Run: headless pygame with SDL's dummy video driver; simulated clock (each Clock.tick advances the game by its frame time, no real sleeping); random seed 0; keys injected as events and as key.get_pressed() state; mouse plan: one left click at the window centre at the start of phase 2, then a move to the lower-right quarter at the start of phase 3.
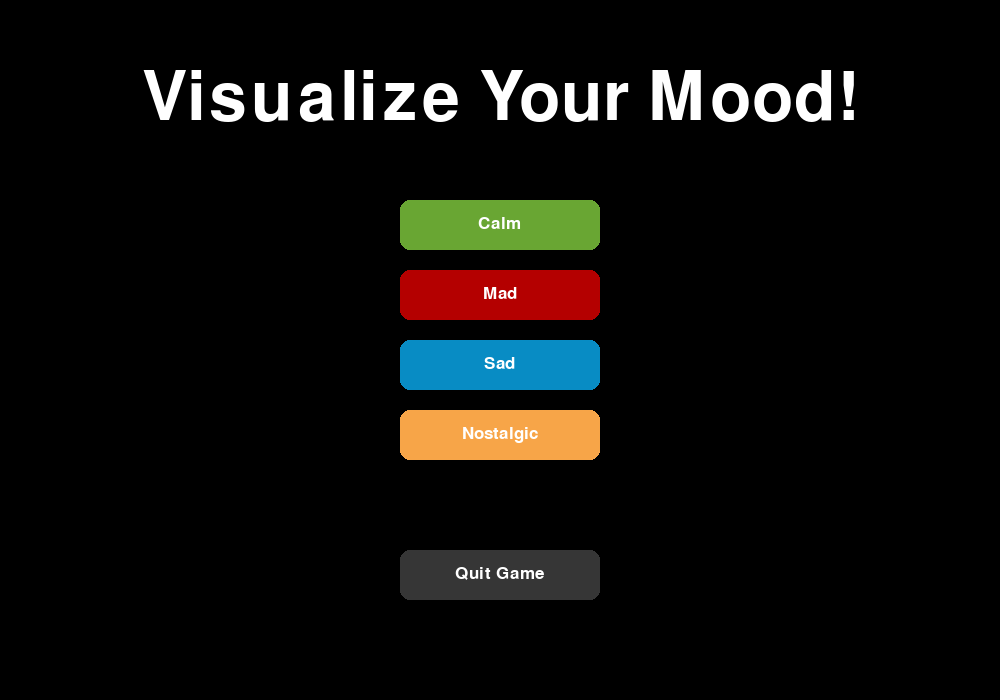
Frame 1 of 4 · flips 1–60 · no input
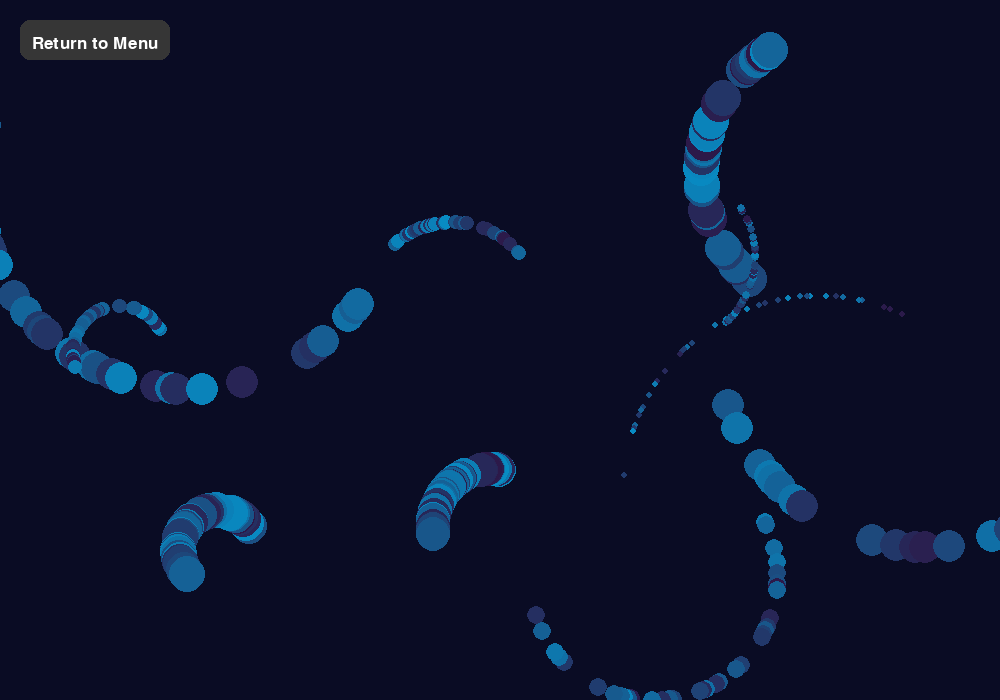
Frame 2 of 4 · flips 61–180 · clicked the window centre · tapped SPACE, RETURN · held RIGHT (→), D
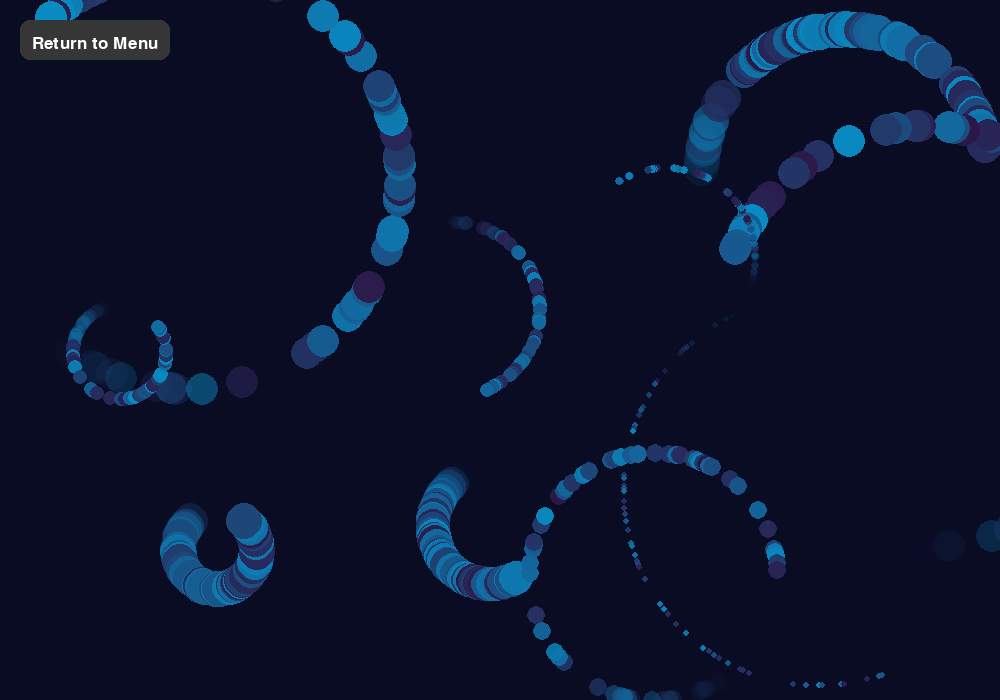
Frame 3 of 4 · flips 181–300 · moved the mouse to the lower-right quarter · held DOWN (↓), S
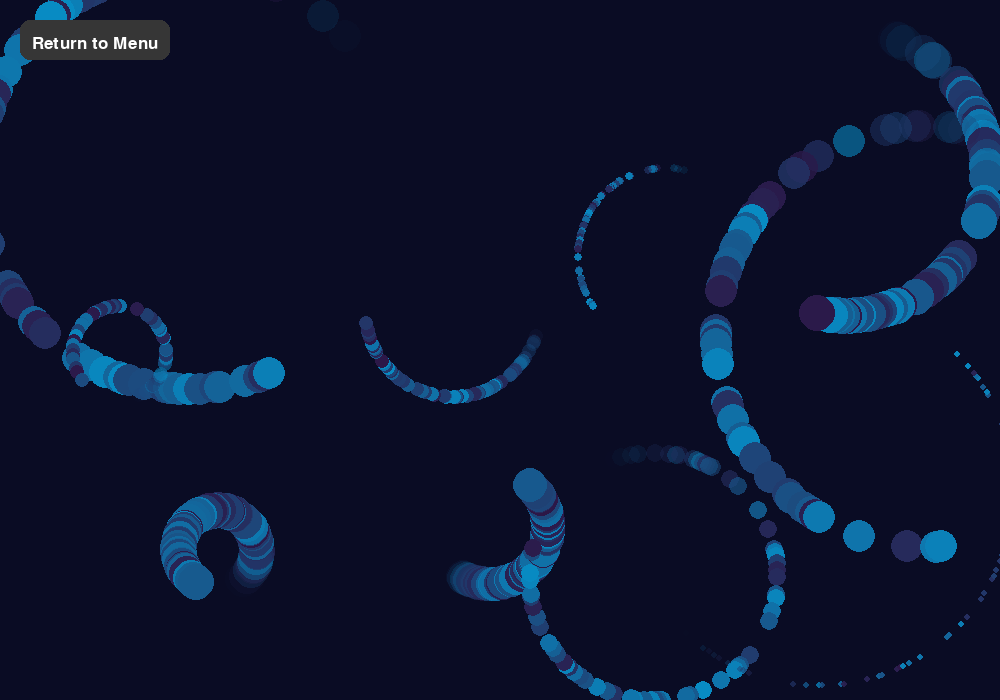
Frame 4 of 4 · flips 301–420 · held LEFT (←), A, UP (↑), W

The pygame program that drew these frames:

import random
import pygame
import math
import sys

used_centers = []
ui_block = None

MENU = "menu"
VISUALIZER = "visualizer"

class Particle():
     
    def __init__(self, pos, vel, size, life, mood):
        self.pos = list(pos)
        self.vel = vel
        self.size = size
        self.mood = mood
        self.age = 0
        self.life = life
        self.dead = False

        # Color Logic
        self.color = self._get_mood_color()
        self.surface = self.update_surface()

    def _get_mood_color(self):
        # Base Mood Colors
        schemes = {
            1: [(255, 138, 198), (255, 84, 158)],      # Calm: Pink
            2: [(180, 0, 0), (255, 100, 0)],        # Mad: Red/Orange
            3: [(8, 140, 196), (45, 23, 71)],    # Sad: Dark Blue/Purple
            4: [(255, 176, 100), (255, 197, 82)]     # Nostalgic: Yellow/Orange
        }
        c1, c2 = schemes.get(self.mood, [(255, 255, 255), (200, 200,200)])

        # Random Color Blends
        mix = random.random()
        return pygame.Color(
            int(c1[0] * mix + c2[0] * (1-mix)),
            int(c1[1] * mix + c2[1] * (1-mix)),
            int(c1[2] * mix + c2[2] * (1-mix)),
        )

    def update(self, dt):
        self.age += dt

        self.pos[0] += self.vel[0] * dt * 0.05
        self.pos[1] += self.vel[1] * dt * 0.05

        if self.age > self.life:
            self.dead = True

    def update_surface(self):
        surf = pygame.Surface((self.size, self.size), pygame.SRCALPHA)
        pygame.draw.circle(surf, self.color, (self.size//2, self.size//2), self.size//2)
        return surf
    
    def draw(self, surface):
       progress = self.age / self.life
       # Spiral stay visible for first 70%
       if progress < 0.7:
           alpha = 255
        # Fade last 30%
       else:
           fade_progress = (progress - 0.7) / 0.3
           alpha = int(255 * (1 - fade_progress))
           
       alpha = max(0, min(255, alpha))
       
       self.surface.set_alpha(alpha)
       surface.blit(self.surface, self.pos)

class ParticleTrail():
    def __init__(self, screen_res, mood):
        # Initiate random particle positions
        margin = 80
        min_distance = 180
        
        while True:
            candidate = [
                random.randint(margin, screen_res[0] - margin),
                random.randint(margin, screen_res[1] - margin)
            ]

            if (
                all(math.dist(candidate, c) > min_distance for c in used_centers)
                and (ui_block is None or not ui_block.collidepoint(candidate))
            ):
                used_centers.append(candidate)
                self.center = candidate
                break

        self.spiral_scale = random.uniform(0.6, 2.5)
        self.radius = random.randint(20, 100) * self.spiral_scale
        self.trail_size = random.randint(6, 40)
        self.trail_variation = random.uniform(0.85, 1.15)
        self.angle = random.uniform(0, math.pi * 2)

        # Random speed for each mood
        speed_mult = { 1: 0.06, 2: 0.1, 3: 0.02, 4: 0.04}
        self.rot_speed = random.uniform(0.5, 1.5) * speed_mult.get(mood, 0.02)
        self.direction = random.choice([1, -1]) # clockwise/ counter-clockwise

        self.mood = mood
        self.particles = []

    def update(self, dt):
        self.angle += self.rot_speed * self.direction
        x = self.center[0] + math.cos(self.angle) * self.radius
        y = self.center[1] + math.sin(self.angle) * self.radius

        if random.random() > 0.7:
        # Spiral movement direction
            vx, vy = 0, 0

            size = int(self.trail_size * self.trail_variation)

            self.particles.append(
                Particle((x, y), (0, 0), size, 3000, self.mood)
            )

        for p in self.particles:
            p.update(dt)

        self.particles = [p for p in self.particles if not p.dead]

    def draw(self, surface):
        for p in self.particles: p.draw(surface)


class App():
    
    def __init__(self):
        pygame.init()
        pygame.font.init()
        self.res = (1000, 700)
        self.screen = pygame.display.set_mode(self.res)
        pygame.display.set_caption("Mood Art Visualizer")
        self.clock = pygame.time.Clock()
        self.state = MENU
        self.mood = 1
        self.trails = []
        self.running = True

    def draw_button(self, text, rect, color):
        mouse = pygame.mouse.get_pos()
        # Hover effect
        draw_color = (min(color[0]+30, 255), min(color[1]+30, 255), min(color[2]+30, 255)) if rect.collidepoint(mouse) else color
        pygame.draw.rect(self.screen, draw_color, rect, border_radius=10)
        font = pygame.font.SysFont(None, 25)
        img = font.render(text, True, (255, 255, 255))
        self.screen.blit(img, (rect.x + (rect.width - img.get_width())//2, rect.y + 15))

    def run(self):
        while self.running:
            dt = self.clock.tick(60)

            events = pygame.event.get()

            for event in events:
                if event.type == pygame.QUIT:
                    self.running = False

            if self.state == MENU:
                self.menu_loop(events)
            else:
                self.visualizer_loop(dt, events)
        
        pygame.quit()
        sys.exit()
    
    def menu_loop(self, events):
        self.screen.fill((0, 0, 0))
        btn_width, btn_height = 200, 50
        title_font = pygame.font.SysFont(None, 100)
        title_text = title_font.render("Visualize Your Mood!", True, (255, 255, 255))
        self.screen.blit(
            title_text,
            (self.res[0]//2 - title_text.get_width()//2, 65)
        )
    
        # Buttons
        buttons = {
            1: pygame.Rect(self.res[0]//2 - 100, 200, btn_width, btn_height),
            2: pygame.Rect(self.res[0]//2 - 100, 270, btn_width, btn_height),
            3: pygame.Rect(self.res[0]//2 - 100, 340, btn_width, btn_height),
            4: pygame.Rect(self.res[0]//2 - 100, 410, btn_width, btn_height),
            "quit": pygame.Rect(self.res[0]//2 - 100, 550, btn_width, btn_height)
        }

        mood_names = {1: "Calm", 2: "Mad", 3: "Sad", 4: "Nostalgic"}

        for mood_id, rect in buttons.items():
            text = mood_names[mood_id] if isinstance(mood_id, int) else "Quit Game"
            mood_colors = {
                1: (105, 166, 51),
                2: (180, 0, 0),
                3: (8, 140, 196),
                4: (247, 165, 72)
            }
            color = mood_colors.get(mood_id, (54, 54, 54))
            self.draw_button(text, rect, color)

        for event in events:
            if event.type == pygame.MOUSEBUTTONDOWN:
                for mood_id, rect in buttons.items():
                    if rect.collidepoint(event.pos):
                        if mood_id == "quit":
                            self.running = False
                        else:
                            self.mood = mood_id
                            used_centers.clear()
                            self.trails = [ParticleTrail(self.res, self.mood) for _ in range(10)]
                            self.state = VISUALIZER
        
        pygame.display.flip()

    def visualizer_loop(self, dt, events):
        
        if self.mood == 1: # calm
            self.screen.fill((105, 166, 51))
        elif self.mood == 2: # mad
            self.screen.fill((51, 20, 9))
        elif self.mood == 3: # sad
            self.screen.fill((10, 12, 36))
        elif self.mood == 4: # nostalgic
            self.screen.fill((247, 165, 72))
        else:
            self.screen.fill((10, 10, 20))

        back_btn = pygame.Rect(20, 20, 150, 40)

        ui_padding = 20
        global ui_block

        ui_block = pygame.Rect(
            back_btn.x - ui_padding,
            back_btn.y - ui_padding,
            back_btn.width + ui_padding * 2,
            back_btn.height + ui_padding * 2
        )

        for trail in self.trails:
            trail.update(dt)
            trail.draw(self.screen)

        self.draw_button("Return to Menu", back_btn, (54, 54, 54))

        for event in events:
            if event.type == pygame.MOUSEBUTTONDOWN:
                if back_btn.collidepoint(event.pos):
                    self.state = MENU
        
        pygame.display.flip()

if __name__ == "__main__":
    App().run()
